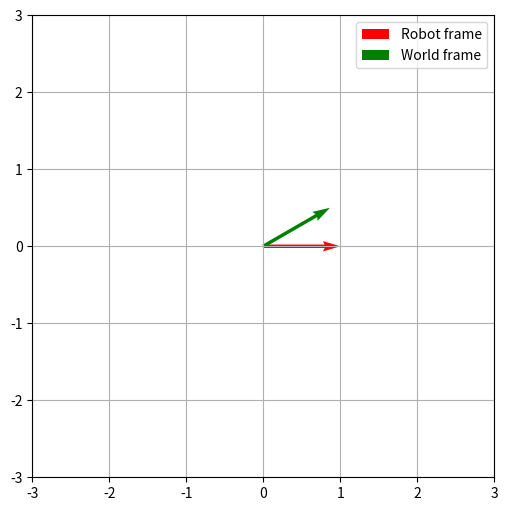

Here is the Python script that generated this plot: (Note: this script raises an exception after producing the figure.)
import numpy as np
import matplotlib.pyplot as plt

robot_heading_deg = 30.0

sensor_vectors = np.array([
    [1.0, 0.0],
    [2.0, 0.0],
    [1.0, 1.0],
    [0.0, 2.0],
    [-1.0, 1.0]
])

def rotation_matrix(angle_deg):
    angle_rad = np.radians(angle_deg)
    return np.array([
        [np.cos(angle_rad), -np.sin(angle_rad)],
        [np.sin(angle_rad),  np.cos(angle_rad)]
    ])

v_robot = np.array([1.0, 0.0])
R = rotation_matrix(robot_heading_deg)
v_world = R @ v_robot
v_recovered = R.T @ v_world

print("Robot     :", v_robot)
print("World     :", v_world)
print("Recovered :", v_recovered)

assert np.allclose(
    v_robot,
    v_recovered
)

# Transform all sensor vectors from robot frame to world frame
sensor_vectors_world = (R @ sensor_vectors.T).T
print("Sensor vectors (world frame):")
print(sensor_vectors_world)

# Transform all sensor vectors back from world frame to robot frame
recovered_vectors = (R.T @ sensor_vectors_world.T).T
print("Sensor vectors (robot frame):")
print(recovered_vectors)

assert np.allclose(
    sensor_vectors,
    recovered_vectors
)

# Angle between sensor vectors a and b
a = sensor_vectors[1]
b = sensor_vectors[2]
cos_theta = (
    np.dot(a, b) / (np.linalg.norm(a) * np.linalg.norm(b))
)
cos_theta = np.clip(cos_theta, -1.0, 1.0)
theta_deg = np.degrees(np.arccos(cos_theta))

a_world = sensor_vectors_world[1]
b_world = sensor_vectors_world[2]
cos_theta_world = (
    np.dot(a_world, b_world) / (np.linalg.norm(a_world) * np.linalg.norm(b_world))
)
cos_theta_world = np.clip(cos_theta_world, -1.0, 1.0)
theta_deg_world = np.degrees(np.arccos(cos_theta_world))

print("Angle between a and b (degrees):", theta_deg)
print("Angle between a and b in world frame (degrees):", theta_deg_world)

fig1, ax = plt.subplots(
    1,1,figsize=(6, 6)
)
ax.quiver(0, 0, sensor_vectors[0,0], sensor_vectors[0,1], angles='xy', scale_units='xy', scale=1, color='r', label='Robot frame')
ax.quiver(0, 0, sensor_vectors_world[0,0], sensor_vectors_world[0,1], angles='xy', scale_units='xy', scale=1, color='g', label='World frame')
ax.set_xlim(-3, 3)
ax.set_ylim(-3, 3)
ax.set_aspect('equal')
ax.grid(True)
ax.legend()
fig1.savefig(
    "figures/module07/coordinate_transformation.png",
    dpi=300
)
plt.show()

# Interpretations
# 1. What is the difference between a vector and its magnitude?
# Vector: has both magnitude and direction
# Magnitude: the length of the vector
#
# 2. What is a unit vector and why is it useful?
# Unit vector: a vector with magnitude 1, used to represent direction without affecting magnitude
#
# 3. What does a positive, zero, or negative dot product
#    tell us about two vectors?
# Positive: vectors point in roughly the same direction
# Zero: vectors are perpendicular
# Negative: vectors point in roughly opposite directions
#
# 4. What does the angle-between-vectors formula calculate?
# It calculates the angle between two vectors in degrees.
#
# 5. What is vector projection?
# Vector projection is the operation of projecting one vector onto another, 
# resulting in a vector that lies along the direction of the second vector.
#
# 6. What is the difference between * and @ in NumPy?
# * performs element-wise multiplication
# @ performs matrix multiplication (dot product for vectors)
#
# 7. What does a rotation matrix do to a vector?
# A rotation matrix rotates a vector by a certain angle while preserving its magnitude.
#
# 8. Why does rotation preserve vector magnitude?
# Because rotation is an orthogonal transformation, which preserves the length of vectors.
#
# 9. What is a coordinate frame?
# A coordinate frame is a reference system used to define the position and orientation of objects in space.
#
# 10. Why can [1, 0] mean different directions in robot frame and world frame?
# Because the orientation of the robot frame may differ from the world frame, 
# so the same coordinates can point in different directions.
#
# 11. Why can R.T be used to reverse a pure rotation?
# Because the transpose of a rotation matrix is its inverse, which undoes the rotation.
#
# 12. Does rotating two vectors change the angle between them? Explain.
# Rotating two vectors does not change the angle between them because rotation 
# preserves the relative orientation of vectors.
